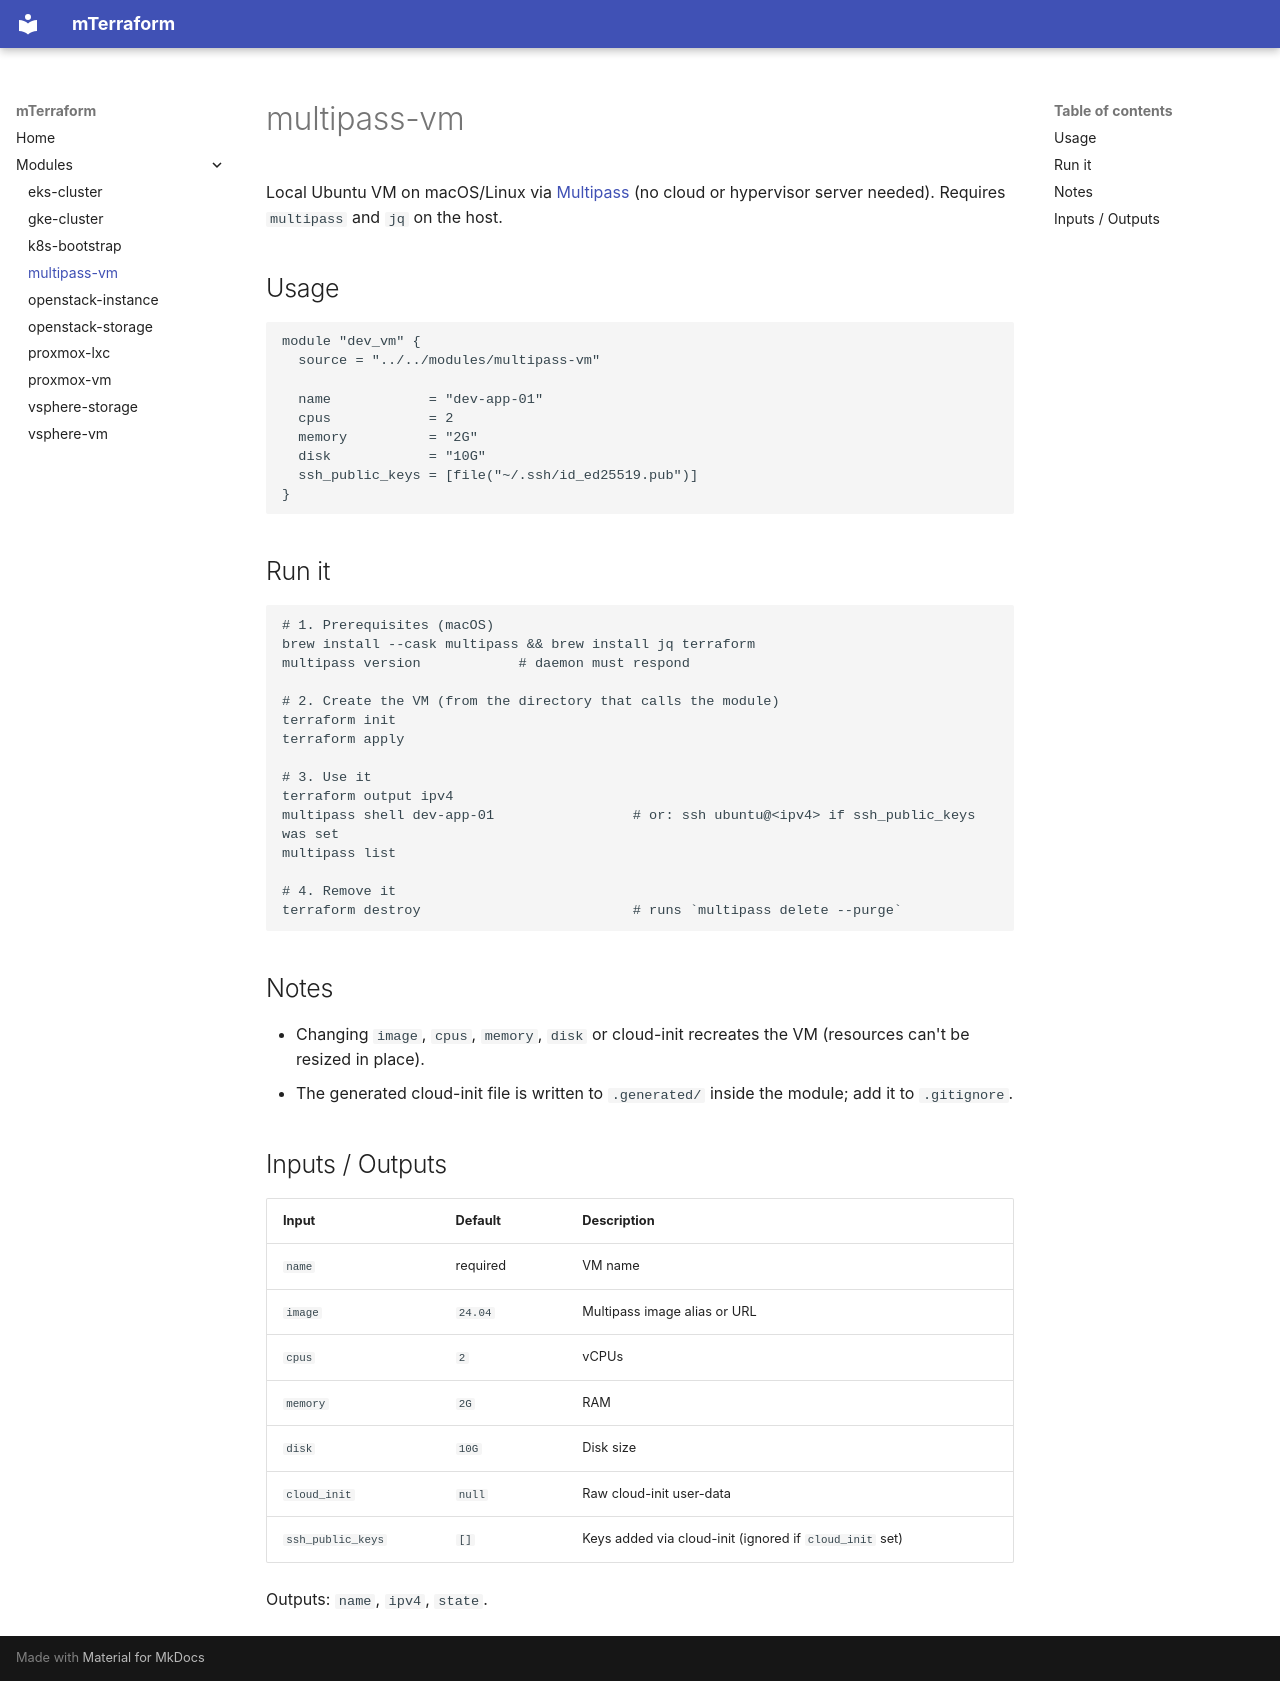

repository: millad90s/mTerraform · page: modules/multipass-vm/index.html · generator: mkdocs

# multipass-vm

Local Ubuntu VM on macOS/Linux via [Multipass](https://multipass.run) (no cloud or hypervisor server needed).
Requires `multipass` and `jq` on the host.

## Usage

```hcl
module "dev_vm" {
  source = "../../modules/multipass-vm"

  name            = "dev-app-01"
  cpus            = 2
  memory          = "2G"
  disk            = "10G"
  ssh_public_keys = [file("~/.ssh/id_ed25519.pub")]
}
```

## Run it

```bash
# 1. Prerequisites (macOS)
brew install --cask multipass && brew install jq terraform
multipass version            # daemon must respond

# 2. Create the VM (from the directory that calls the module)
terraform init
terraform apply

# 3. Use it
terraform output ipv4
multipass shell dev-app-01                 # or: ssh ubuntu@<ipv4> if ssh_public_keys was set
multipass list

# 4. Remove it
terraform destroy                          # runs `multipass delete --purge`
```

## Notes

- Changing `image`, `cpus`, `memory`, `disk` or cloud-init recreates the VM (resources can't be resized in place).
- The generated cloud-init file is written to `.generated/` inside the module; add it to `.gitignore`.

## Inputs / Outputs

| Input | Default | Description |
|---|---|---|
| `name` | required | VM name |
| `image` | `24.04` | Multipass image alias or URL |
| `cpus` | `2` | vCPUs |
| `memory` | `2G` | RAM |
| `disk` | `10G` | Disk size |
| `cloud_init` | `null` | Raw cloud-init user-data |
| `ssh_public_keys` | `[]` | Keys added via cloud-init (ignored if `cloud_init` set) |

Outputs: `name`, `ipv4`, `state`.
